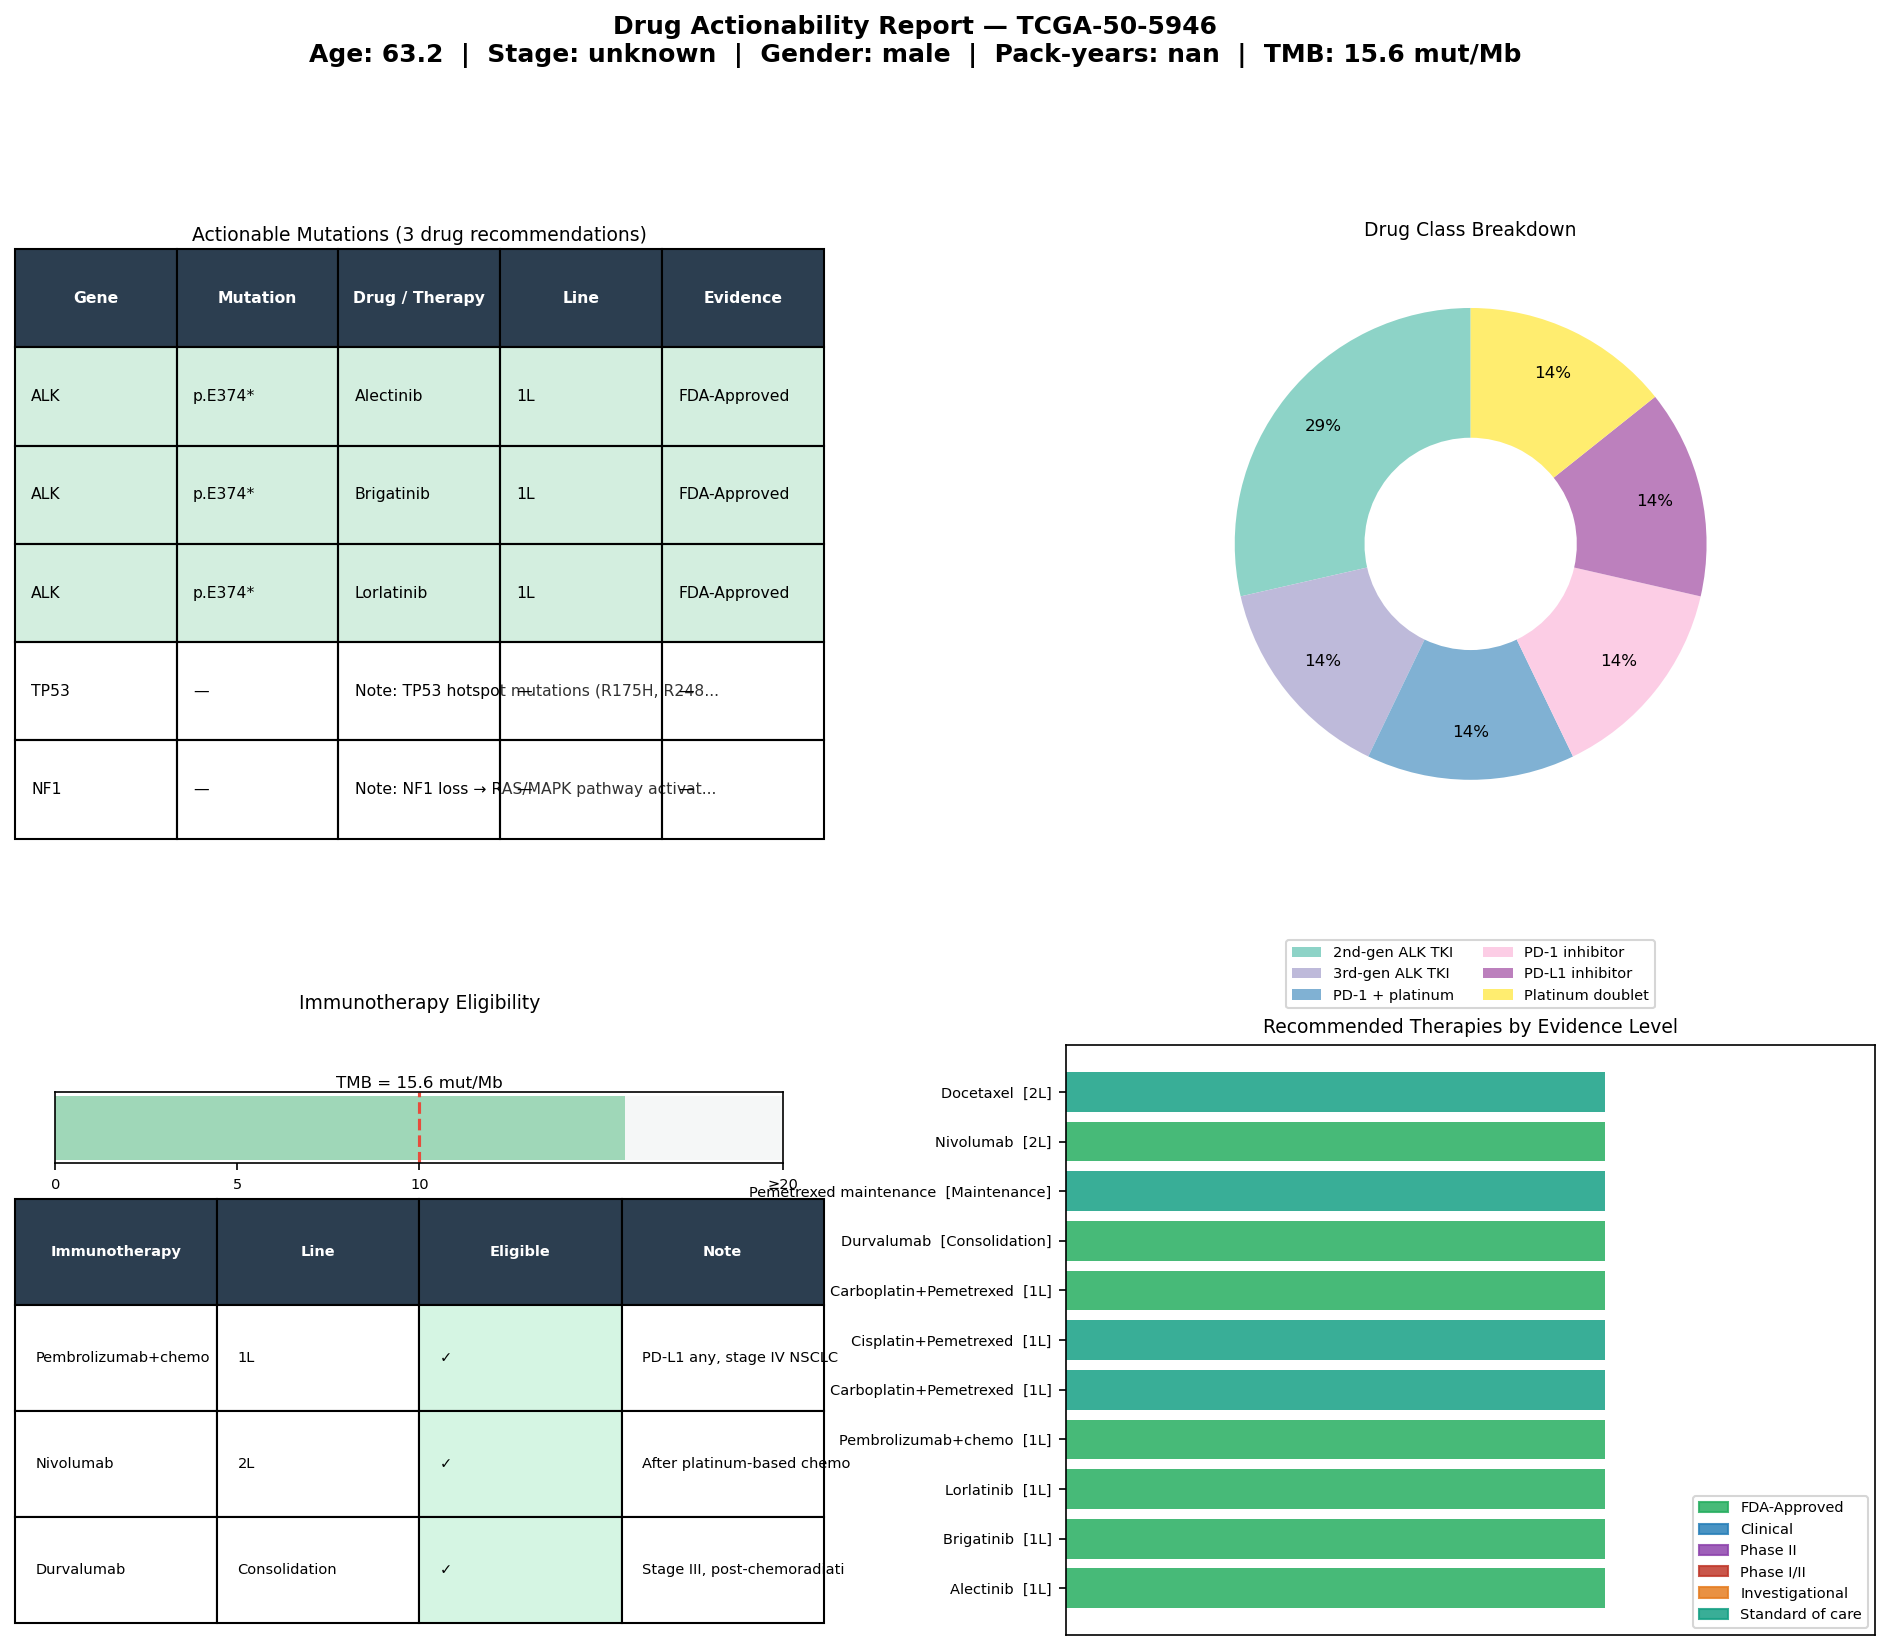

Data behind this chart, as committed beside it:
gene	mutation	drug	drug_class	line	level	category	sample_id
ALK	p.E374*	Alectinib	2nd-gen ALK TKI	1L	FDA-Approved	Oncogene	TCGA-50-5946
ALK	p.E374*	Brigatinib	2nd-gen ALK TKI	1L	FDA-Approved	Oncogene	TCGA-50-5946
ALK	p.E374*	Lorlatinib	3rd-gen ALK TKI	1L	FDA-Approved	Oncogene	TCGA-50-5946
